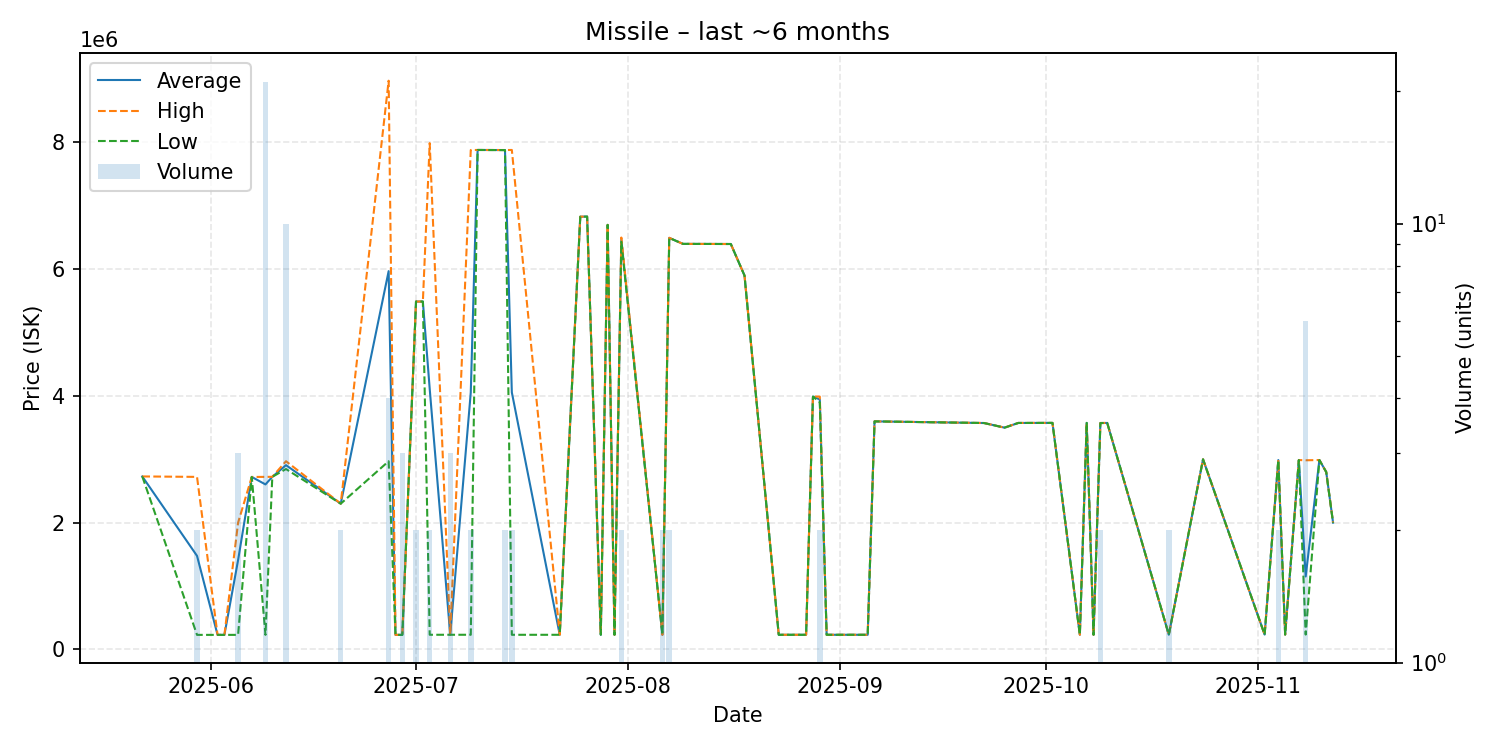

Data behind this chart, as committed beside it:
date, average, highest, lowest, order_count, volume
2025-05-22, 2730000, 2730000, 2730000, 1, 1
2025-05-30, 1476400, 2723000, 229800, 2, 2
2025-06-02, 229800, 229800, 229800, 1, 1
2025-06-03, 229800, 229800, 229800, 1, 1
2025-06-05, 1409933, 2000000, 229800, 2, 3
2025-06-07, 2722000, 2722000, 2722000, 1, 1
2025-06-09, 2604048, 2723000, 230000, 3, 21
2025-06-10, 2724000, 2724000, 2724000, 1, 1
2025-06-12, 2908100, 2970000, 2847000, 6, 10
2025-06-20, 2300500, 2301000, 2300000, 2, 2
2025-06-27, 5970000, 8975000, 2970000, 4, 4
2025-06-28, 230000, 230000, 230000, 1, 1
2025-06-29, 230000, 230000, 230000, 1, 3
2025-07-01, 5490000, 5490000, 5490000, 2, 2
2025-07-02, 5490000, 5490000, 5490000, 1, 1
2025-07-03, 4110750, 7990000, 231500, 2, 2
2025-07-06, 231500, 231500, 231500, 1, 3
2025-07-09, 4056250, 7881000, 231500, 2, 2
2025-07-10, 7882000, 7882000, 7882000, 1, 1
2025-07-14, 7880500, 7881000, 7880000, 2, 2
2025-07-15, 4056550, 7882000, 231100, 2, 2
2025-07-22, 231100, 231100, 231100, 1, 1
2025-07-25, 6829000, 6829000, 6829000, 1, 1
2025-07-26, 6831000, 6831000, 6831000, 1, 1
2025-07-28, 231100, 231100, 231100, 1, 1
2025-07-29, 6700000, 6700000, 6700000, 1, 1
2025-07-30, 231200, 231200, 231200, 1, 1
2025-07-31, 6466000, 6500000, 6432000, 2, 2
2025-08-06, 231100, 231100, 231100, 1, 2
2025-08-07, 6495000, 6496000, 6494000, 2, 2
2025-08-09, 6400000, 6400000, 6400000, 1, 1
2025-08-16, 6398000, 6398000, 6398000, 1, 1
2025-08-18, 5900000, 5900000, 5900000, 1, 1
2025-08-23, 231100, 231100, 231100, 1, 1
2025-08-27, 231100, 231100, 231100, 1, 1
2025-08-28, 3990000, 3990000, 3990000, 1, 1
2025-08-29, 3945000, 3990000, 3900000, 2, 2
2025-08-30, 231100, 231100, 231100, 1, 1
2025-09-01, 231100, 231100, 231100, 1, 1
2025-09-05, 231100, 231100, 231100, 1, 1
2025-09-06, 3599000, 3599000, 3599000, 1, 1
2025-09-22, 3573000, 3573000, 3573000, 1, 1
2025-09-25, 3500000, 3500000, 3500000, 1, 1
2025-09-27, 3574000, 3574000, 3574000, 1, 1
2025-10-02, 3575000, 3575000, 3575000, 1, 1
2025-10-06, 231500, 231500, 231500, 1, 1
2025-10-07, 3575000, 3575000, 3575000, 1, 1
2025-10-08, 231500, 231500, 231500, 1, 1
2025-10-09, 3573000, 3574000, 3572000, 2, 2
2025-10-10, 3574000, 3574000, 3574000, 1, 1
2025-10-19, 232000, 232000, 232000, 1, 2
2025-10-24, 3000000, 3000000, 3000000, 1, 1
2025-11-02, 234400, 234400, 234400, 1, 1
2025-11-04, 2988500, 2989000, 2988000, 2, 2
2025-11-05, 234500, 234500, 234500, 1, 1
2025-11-07, 2989000, 2989000, 2989000, 1, 1
2025-11-08, 1151333, 2985000, 234500, 4, 6
2025-11-10, 2989000, 2989000, 2989000, 1, 1
2025-11-11, 2800000, 2800000, 2800000, 1, 1
2025-11-12, 2000000, 2000000, 2000000, 1, 1
